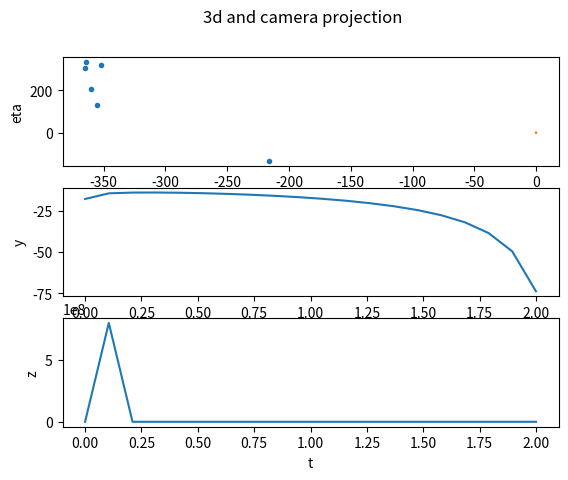

Python code for this plot:
import numpy as np
import matplotlib.pyplot as plt
from scipy.integrate import odeint
from scipy.optimize import curve_fit

# z - from the camera to the far
# x - horizontal
# y - vertical

def dvx(v, t, a): return a * v * v
def vx(t, a, v0): return odeint(dvx, v0, t, args=(a,)).ravel()
def x(t, a, v0, x0): return vx(t, a, v0) * t + x0

def vz(t, a, v0): return odeint(dvx, v0, t, args=(a,)).ravel()
def z(t, a, v0, z0): return vx(t, a, v0) * t + z0

def dvy(v, t, a, g): return a * v * v + g
def vy(t, a, g, v0): return odeint(dvy, v0, t, args=(a, g)).ravel()
def y(t, a, g, v0, y0): return vy(t, a, g, v0) * t + y0


# def d_ksi(t, xa, xv0, x0, za, zv0, z0):
#     z_value = z(t, za, zv0, z0)
#     z_val = np.array(z_value)
#     z_value[z_value == 0] = 0.0000001
#     return focal * (vx(t, xa, xv0) * z_val - x(t, xa, xv0, x0) * vz(t, za, zv0)) / z_value ** 2
#
#
# def d_eta(t, ya, za, yv0, zv0, y0, z0, g):
#     z_value = z(t, za, zv0, z0)
#     z_value[z_value == 0] = 0.0000001
#     return focal * (vy(t, ya, g, yv0) * z_value - y(t, ya, g, yv0, y0) * vz(t, za, zv0)) / z_value ** 2


def ksi(t, xa, xv0, x0, za, zv0, z0): return focal * x(t, xa, xv0, x0) / z(t, za, zv0, z0)
def eta(t, ya, yv0, y0, za, zv0, z0, g): return focal * y(t, ya, yv0, y0, g) / z(t, za, zv0, z0)


def fit_3d():
    data_t = np.array([0, 1, 2, 3, 4])
    data_z = np.array([0, 10, 15, 18, 19])
    data_y = np.array([1, 5, 7, 7, 6])
    vals_z, _ = curve_fit(x, data_t, data_z, [-0.2, 10, 0])
    vals_y, _ = curve_fit(y, data_t, data_y, [-0.2, -10, 10, 1])
    za, zv0, z0 = vals_z
    ay, g, v0y, y0 = vals_y
    print('za: {} zv0: {} ay: {}, g: {}, v0y: {}'.format(za, zv0, ay, g, v0y))

    t = np.linspace(0, 4, 20)

    plt.xlabel("z")
    plt.ylabel("y")
    plt.title("z'' = az * (z')^2, y'' = ay * (y')^2 - g")
    plt.plot(
        data_z, data_y, '.',
        x(t, za, zv0, z0), y(t, ay, g, v0y, y0), '-'
    )
    plt.show()


def fit_2d():
    track = np.array([
        [323.80, 1093.22],
        [187.68, 640.46],
        [175.71, 626.36],
        [174.96, 655.97],
        [179.48, 755.04],
        [184.92, 829.45]
    ])

    track_ksi = np.array(list(map(lambda v: v - 1080 / 2, track[:, 0])))
    track_eta = np.array(list(map(lambda v: 1920 / 2 - v, track[:, 1])))
    track_t = np.array([0, 0.33, 0.66, 0.99, 1.3, 1.6])

    z0 = 5
    zv0 = 10
    g = -9.8

    def ksi_fixed(t, xa, xv0, x0, za):
        return ksi(t, xa, xv0, x0, za, zv0, z0)

    vals_x, _ = curve_fit(ksi_fixed, track_t, track_ksi, [-1, 1, 0, -0.2])
    xa, xv0, x0, za = vals_x

    def eta_fixed(t, ya, yv0, y0):
        return eta(t, ya, yv0, y0, za, zv0, z0, g)

    vals_y, _ = curve_fit(eta_fixed, track_t, track_eta, [-1, 10, 1])
    ya, yv0, y0 = vals_y
    print('xa {}, za {}, xv0 {}, zv0 {}, x0 {}, z0 {}'.format(xa, za, xv0, zv0, x0, z0))
    print('ya {}, yv0 {}, y0 {}, g {}'.format(ya, yv0, y0, g))

    t = np.linspace(0, 2, 20)

    fig, axs = plt.subplots(3)
    fig.suptitle('3d and camera projection')

    axs[0].set(xlabel='ksi', ylabel='eta')
    axs[0].plot(
        track_ksi, track_eta, '.',
        ksi(t, xa, za, xv0, zv0, x0, z0), eta(t, ya, yv0, y0, za, zv0, z0, g), '-'
    )

    axs[1].set(xlabel='t', ylabel='y')
    axs[1].plot(
        t, y(t, ya, g, yv0, y0), '-'
    )

    axs[2].set(xlabel='t', ylabel='z')
    axs[2].plot(
        t, z(t, za, zv0, z0), '-'
    )

    plt.show()


focal = 0.013
# fit_3d()
fit_2d()
